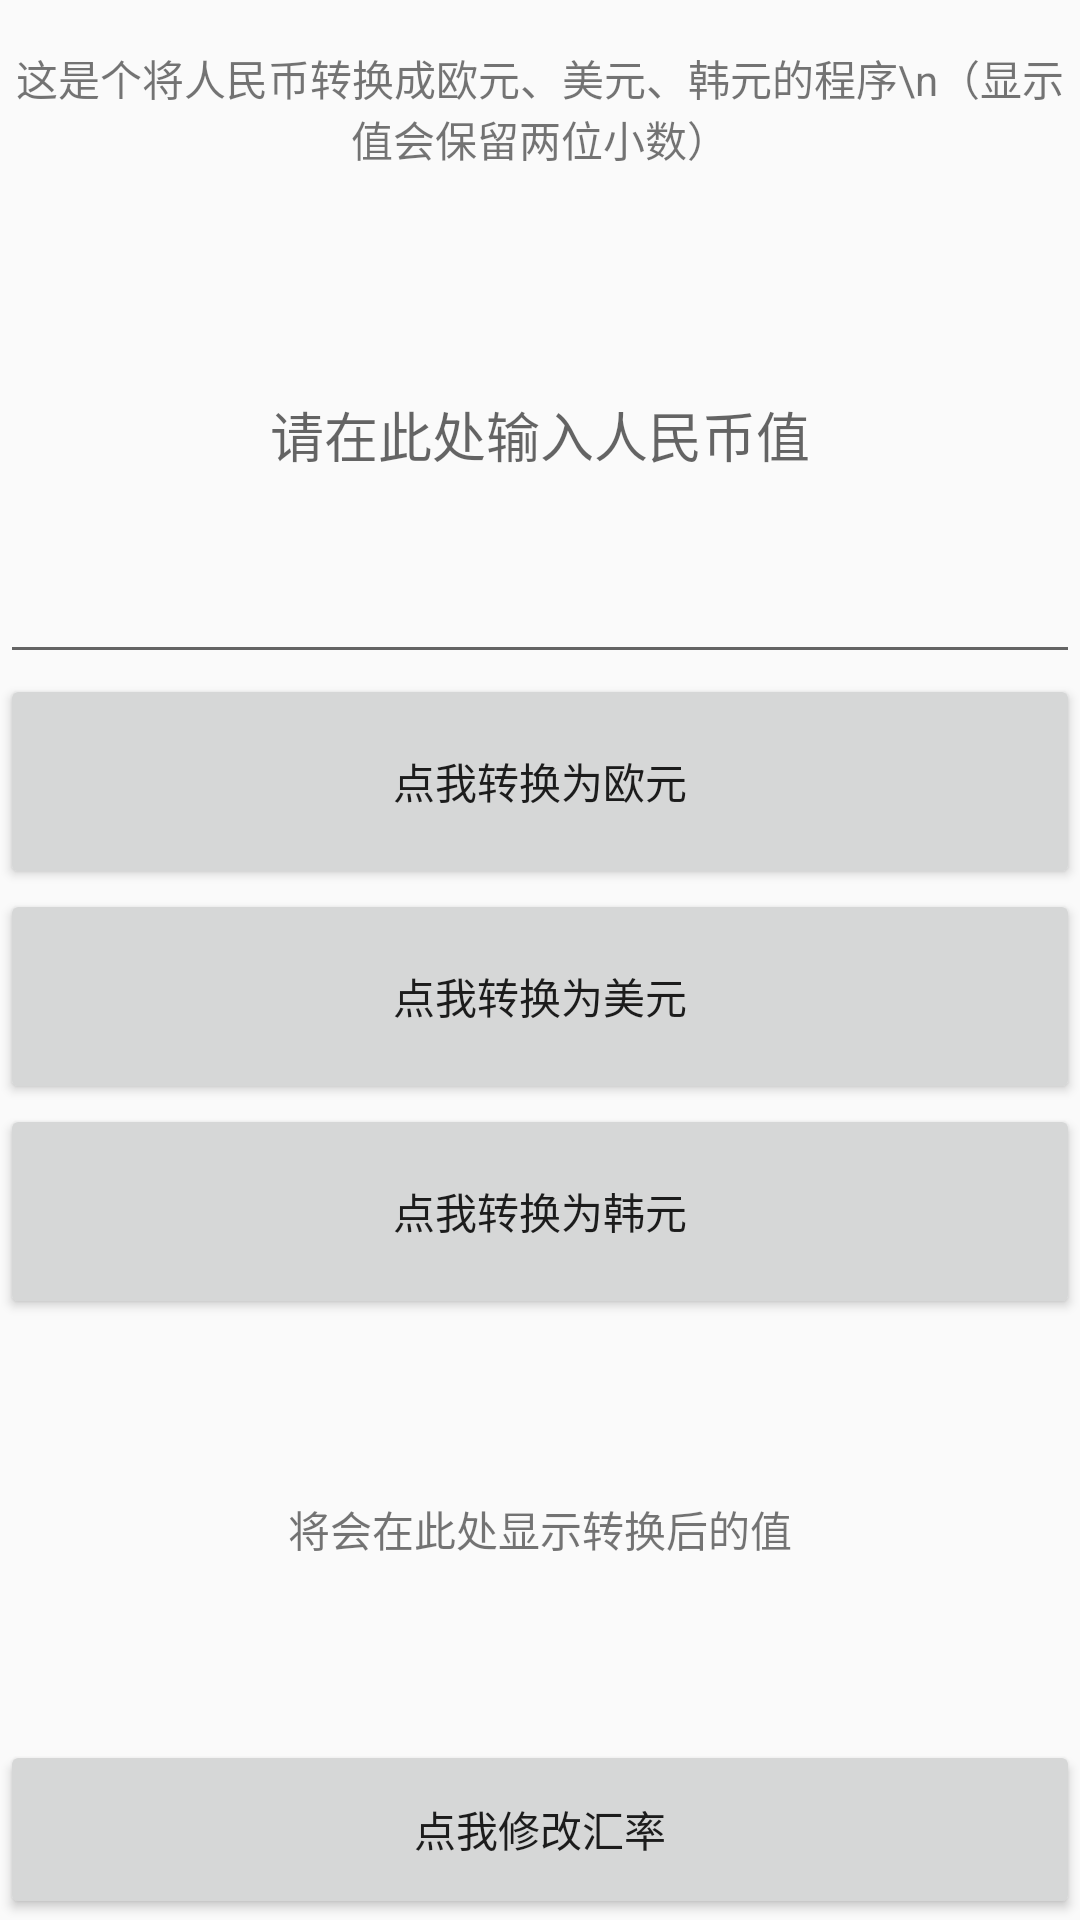

Here is an Android app screen rendered from its layout file. Give the layout XML and the strings, colors and styles it references.
<!-- AndroidManifest.xml: application theme AppTheme -->
<!-- res/layout/activity_rate.xml -->
<?xml version="1.0" encoding="utf-8"?>
<LinearLayout xmlns:android="http://schemas.android.com/apk/res/android"
    xmlns:app="http://schemas.android.com/apk/res-auto"
    xmlns:tools="http://schemas.android.com/tools"
    android:layout_width="match_parent"
    android:layout_height="match_parent"
    android:orientation="vertical"
    tools:context=".rateActivity">

    <TextView
        android:layout_width="match_parent"
        android:layout_height="wrap_content"
        android:layout_marginTop="10dp"
        android:layout_weight="0.1"
        android:gravity="center"
        android:text="这是个将人民币转换成欧元、美元、韩元的程序\n（显示值会保留两位小数）" />

    <EditText
        android:id="@+id/ipRMB"
        android:layout_width="match_parent"
        android:layout_height="wrap_content"
        android:layout_weight="1"
        android:gravity="center"
        android:hint="请在此处输入人民币值"
        android:inputType="numberDecimal" />

    <Button
        android:id="@+id/opEuro"
        android:layout_width="match_parent"
        android:layout_height="wrap_content"
        android:layout_weight="0.2"
        android:text="点我转换为欧元" />

    <Button
        android:id="@+id/opDollar"
        android:layout_width="match_parent"
        android:layout_height="wrap_content"
        android:layout_weight="0.2"
        android:text="点我转换为美元" />

    <Button
        android:id="@+id/opWon"
        android:layout_width="match_parent"
        android:layout_height="wrap_content"
        android:layout_weight="0.2"
        android:text="点我转换为韩元" />

    <TextView
        android:id="@+id/opNum"
        android:layout_width="match_parent"
        android:layout_height="wrap_content"
        android:layout_weight="1"
        android:gravity="center"
        android:text="将会在此处显示转换后的值" />

    <Button
        android:id="@+id/changeRate"
        android:layout_width="match_parent"
        android:layout_height="wrap_content"
        android:layout_weight="0.1"
        android:text="点我修改汇率" />

</LinearLayout>
<!-- resources referenced by this layout -->
<resources>
  <style name="AppTheme" parent="Theme.AppCompat.Light.DarkActionBar">
          
          <item name="colorPrimary">@color/colorPrimary</item>
          <item name="colorPrimaryDark">@color/colorPrimaryDark</item>
          <item name="colorAccent">@color/colorAccent</item>
      </style>
  <!-- not gathered from this repository: default colours our renderer supplied (Android Studio template values) -->
  <color name="colorPrimary">#FF6200EE</color>
  <color name="colorPrimaryDark">#FF3700B3</color>
  <color name="colorAccent">#FF03DAC5</color>
</resources>
